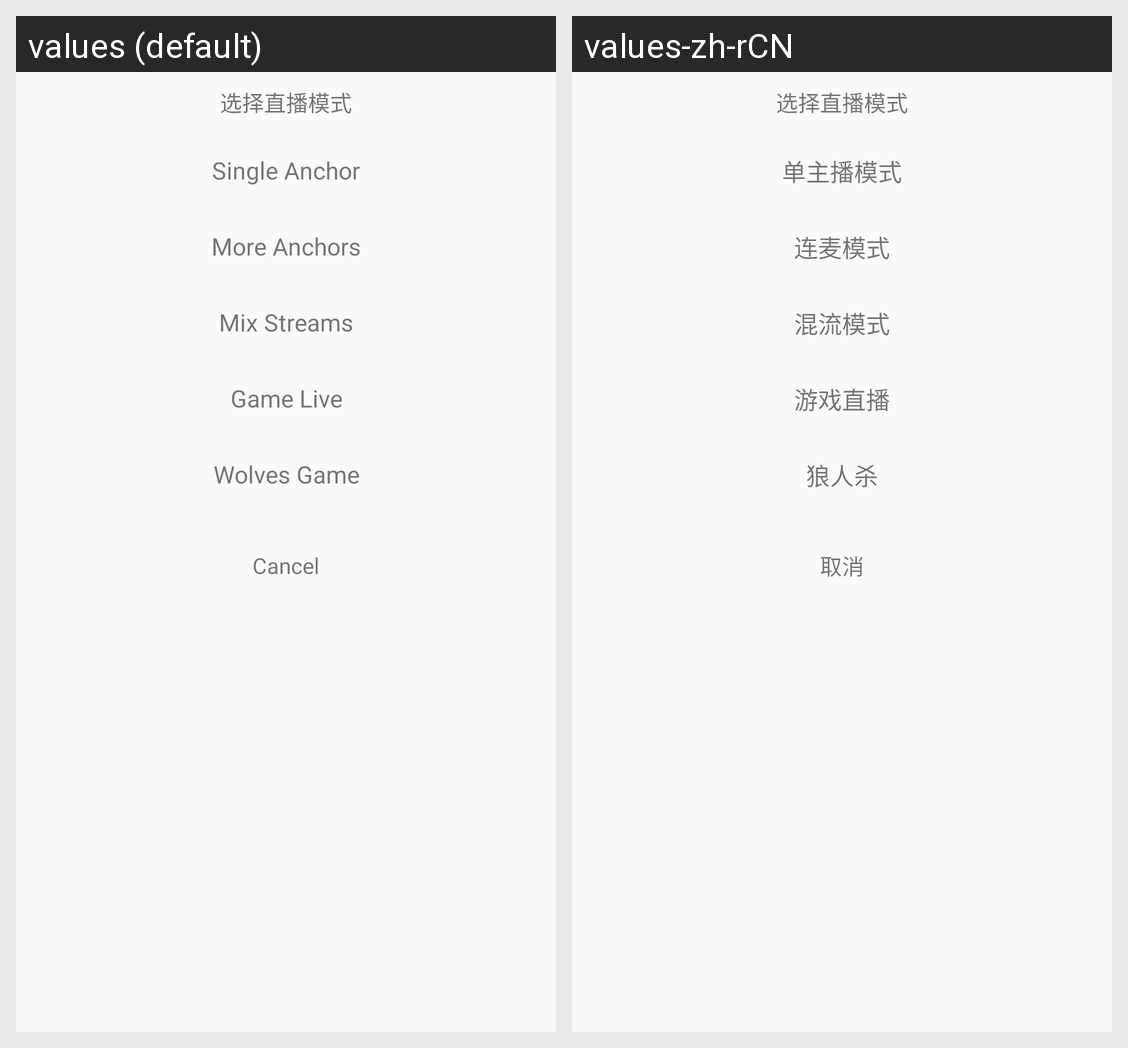

The Android screen above is rendered under two locales of the same app. Produce the string resources it draws, with the default and per-locale values.
Android screen res/layout/dialog_fragment_select_publish_mode.xml rendered under 2 locales, left to right: values (default), values-zh-rCN. Device: Nexus 5 (rendered at 1080×1920; each locale shown at half size, 540×960, under a caption strip naming it); theme AppTheme.
Strings drawn on this screen, with the default value and each locale's value (text and hints the layout hard-codes, and strings that could not be matched under every locale, appear in the picture but are not listed):

single_anchor_mode
  values: Single Anchor
  values-zh-rCN: 单主播模式

more_anchors_mode
  values: More Anchors
  values-zh-rCN: 连麦模式

mix_stream_mode
  values: Mix Streams
  values-zh-rCN: 混流模式

game_live_mode
  values: Game Live
  values-zh-rCN: 游戏直播

wolves_game_mode
  values: Wolves Game
  values-zh-rCN: 狼人杀

cancel
  values: Cancel
  values-zh-rCN: 取消
